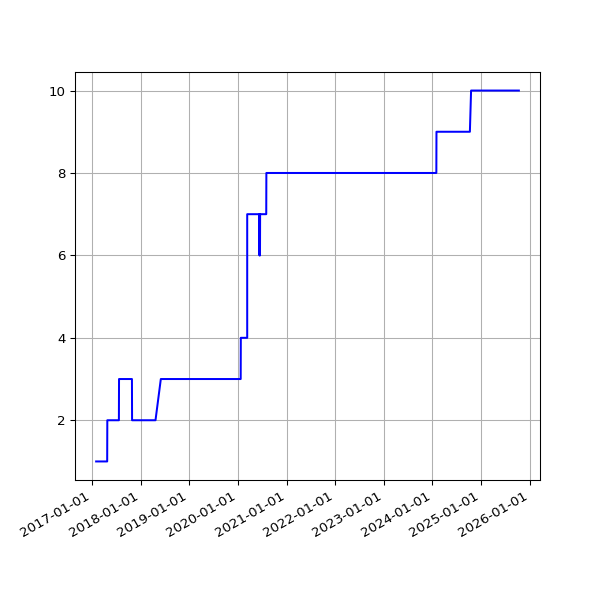

Data behind this chart, as committed beside it:
date, value
2017-01-31 04:47:50 +0000, 1
2017-02-01 04:51:29 +0000, 1
2017-02-02 04:50:38 +0000, 1
2017-02-03 04:49:52 +0000, 1
2017-02-04 04:49:54 +0000, 1
2017-02-05 04:45:52 +0000, 1
2017-02-06 04:45:56 +0000, 1
2017-02-07 04:53:11 +0000, 1
2017-02-08 04:49:46 +0000, 1
2017-02-09 04:49:31 +0000, 1
2017-02-10 04:55:27 +0000, 1
2017-02-11 04:51:59 +0000, 1
2017-02-12 04:46:02 +0000, 1
2017-02-13 04:47:32 +0000, 1
2017-02-15 04:49:13 +0000, 1
2017-02-16 04:44:15 +0000, 1
2017-02-17 04:48:38 +0000, 1
2017-02-18 04:48:50 +0000, 1
2017-02-20 04:50:36 +0000, 1
2017-02-21 04:48:43 +0000, 1
2017-02-22 04:53:26 +0000, 1
2017-02-23 04:51:52 +0000, 1
2017-02-24 04:55:32 +0000, 1
2017-02-25 04:51:25 +0000, 1
2017-02-26 04:48:39 +0000, 1
2017-02-27 04:51:52 +0000, 1
2017-02-28 04:54:52 +0000, 1
2017-03-01 04:56:47 +0000, 1
2017-03-02 04:52:09 +0000, 1
2017-03-03 04:50:16 +0000, 1
2017-03-04 04:52:18 +0000, 1
2017-03-05 05:53:50 +0000, 1
2017-03-06 04:50:07 +0000, 1
2017-03-07 04:53:22 +0000, 1
2017-03-08 04:52:15 +0000, 1
2017-03-09 04:56:14 +0000, 1
2017-03-10 05:12:14 +0000, 1
2017-03-11 04:48:35 +0000, 1
2017-03-12 04:50:46 +0000, 1
2017-03-13 04:50:53 +0000, 1
2017-03-14 04:54:45 +0000, 1
2017-03-15 05:06:17 +0000, 1
2017-03-16 04:54:40 +0000, 1
2017-03-17 04:55:36 +0000, 1
2017-03-18 05:20:46 +0000, 1
2017-03-19 04:50:40 +0000, 1
2017-03-20 04:49:47 +0000, 1
2017-03-21 04:49:18 +0000, 1
2017-03-22 04:52:30 +0000, 1
2017-03-23 05:09:15 +0000, 1
2017-03-24 04:52:10 +0000, 1
2017-03-25 04:48:52 +0000, 1
2017-03-26 04:50:08 +0100, 1
2017-03-27 04:56:38 +0100, 1
2017-03-28 04:56:11 +0100, 1
2017-03-29 05:47:37 +0100, 1
2017-03-30 05:00:36 +0100, 1
2017-03-31 05:07:39 +0100, 1
2017-04-01 04:57:30 +0100, 1
2017-04-02 04:57:21 +0100, 1
... 2,788 more rows
